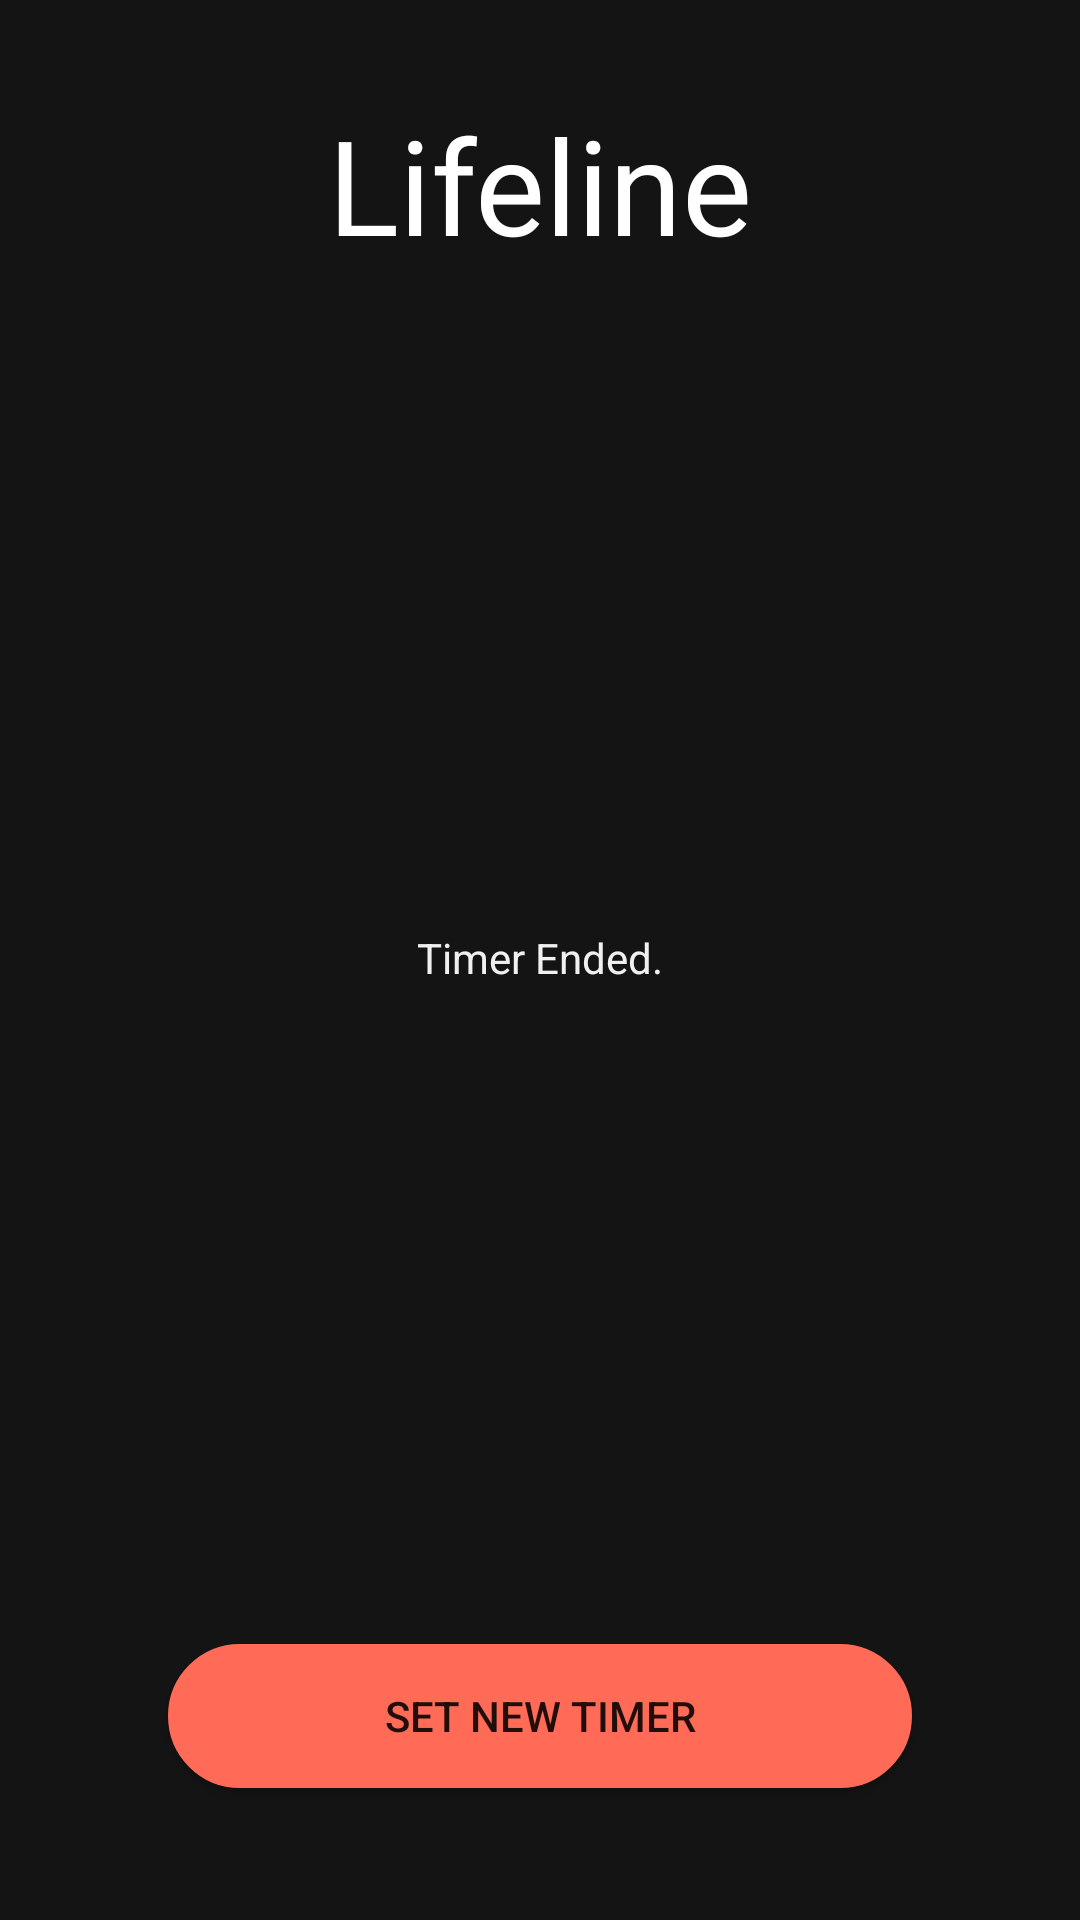

Produce the Android XML layout that renders to this screen, including the resource entries it uses.
<!-- AndroidManifest.xml: application theme AppTheme -->
<!-- res/layout/activity_timer_end.xml -->
<?xml version="1.0" encoding="utf-8"?>
<LinearLayout
    xmlns:android="http://schemas.android.com/apk/res/android"
    xmlns:tools="http://schemas.android.com/tools"
    android:layout_width="match_parent"
    android:layout_height="match_parent"
    tools:context=".MainActivity"
    android:orientation="vertical"
    android:background="@color/matteBlack">

    <TextView
        android:id="@+id/end_activity_toolbar_text"
        android:layout_width="match_parent"
        android:layout_height="wrap_content"
        android:text="Lifeline"
        android:textAlignment="center"
        android:textColor="@android:color/white"
        android:textSize="44sp"
        android:layout_marginTop="32dp"/>

    <TextView
        android:layout_width="match_parent"
        android:layout_height="0dp"
        android:layout_weight="1"
        android:gravity="center"
        android:text="Timer Ended."
        android:textColor="@color/smokeWhite"/>

    <Button
        android:id="@+id/start_new_timer_button"
        android:layout_width="match_parent"
        android:layout_height="wrap_content"
        android:layout_marginStart="56dp"
        android:layout_marginLeft="56dp"
        android:layout_marginEnd="56dp"
        android:layout_marginRight="56dp"
        android:background="@drawable/button_background"
        android:text="Set New Timer"
        android:layout_marginBottom="44dp"/>
</LinearLayout>
<!-- resources referenced by this layout -->
<resources>
  <color name="matteBlack">#141414</color>
  <color name="smokeWhite">#f0f0f0</color>
  <!-- drawable button_background (drawable) -->
  <?xml version="1.0" encoding="utf-8"?>
  <selector xmlns:android="http://schemas.android.com/apk/res/android" >
      <item android:state_pressed="true" >
          <shape android:shape="rectangle"  >
              <corners android:radius="64dip" />
              <stroke android:width="1dip" android:color="#ff6b57" />
              <gradient android:angle="-90" android:startColor="#ff6b57" android:endColor="#ff6b57"  />
          </shape>
      </item>
      <item android:state_focused="true">
          <shape android:shape="rectangle"  >
              <corners android:radius="64dip" />
              <stroke android:width="1dip" android:color="#ff6b57" />
              <solid android:color="#ff6b57"/>
          </shape>
      </item>
      <item >
          <shape android:shape="rectangle"  >
              <corners android:radius="64dip" />
              <stroke android:width="1dip" android:color="#ff6b57" />
              <gradient android:angle="-90" android:startColor="#ff6b57" android:endColor="#ff6b57" />
          </shape>
      </item>
  </selector>
  <style name="AppTheme" parent="Theme.AppCompat.Light.NoActionBar">
          
          <item name="colorPrimary">@color/colorPrimary</item>
          <item name="colorPrimaryDark">@color/matteBlack</item>
          <item name="colorAccent">@color/colorAccent</item>
      </style>
  <color name="colorPrimary">#008577</color>
  <color name="colorAccent">#D81B60</color>
</resources>
